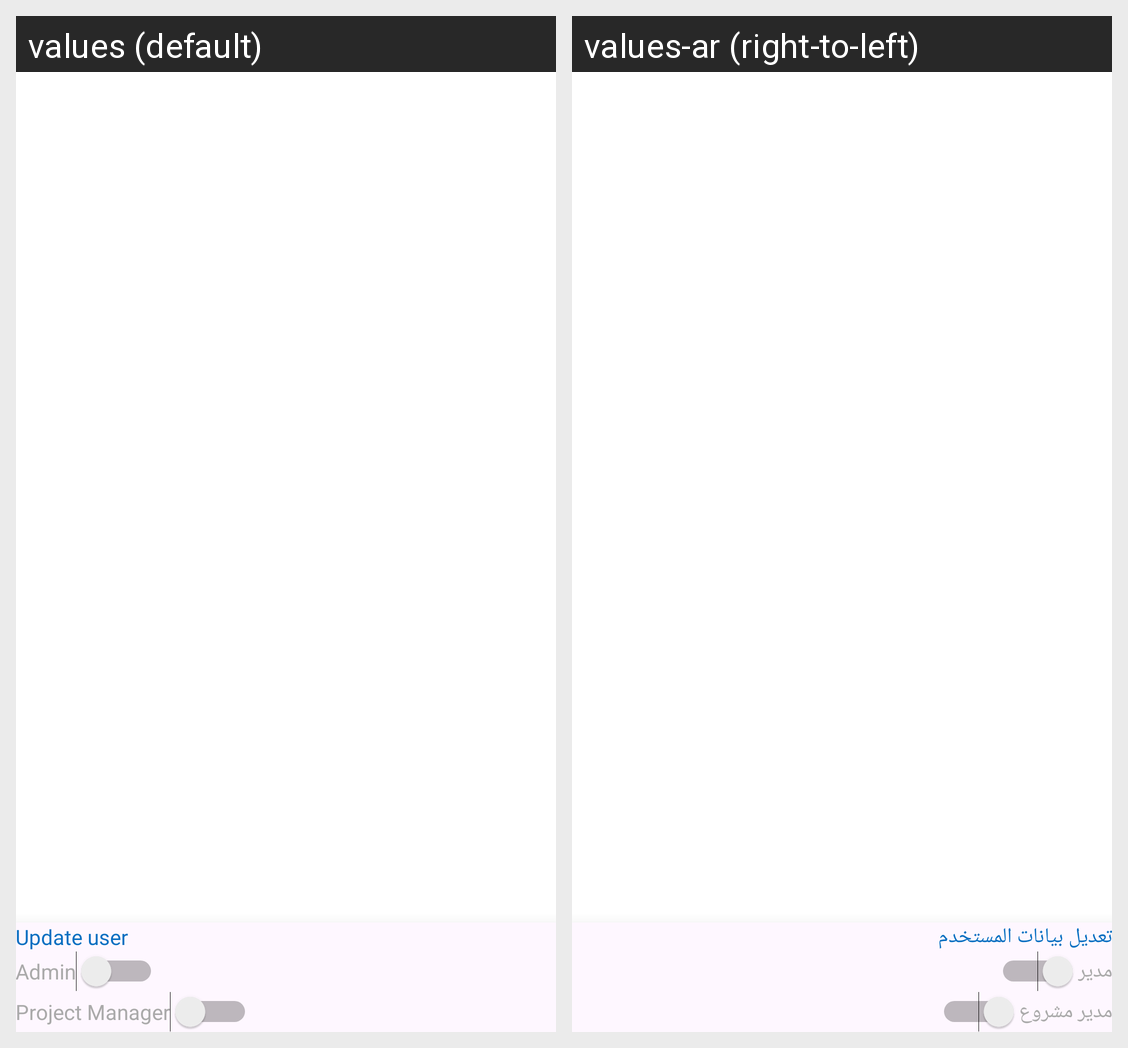

Translations of the strings shown on this Android screen, per locale in the grid:
Android screen res/layout/teamdetails_view.xml rendered under 2 locales, left to right: values (default), values-ar (right-to-left). Device: Nexus 5 (rendered at 1080×1920; each locale shown at half size, 540×960, under a caption strip naming it); theme Base.Theme.STOCK.
Strings drawn on this screen, with the default value and each locale's value (text and hints the layout hard-codes, and strings that could not be matched under every locale, appear in the picture but are not listed):

update_user
  values: Update user
  values-ar: تعديل بيانات المستخدم

admin
  values: Admin
  values-ar: مدير

pm
  values: Project Manager
  values-ar: مدير مشروع
